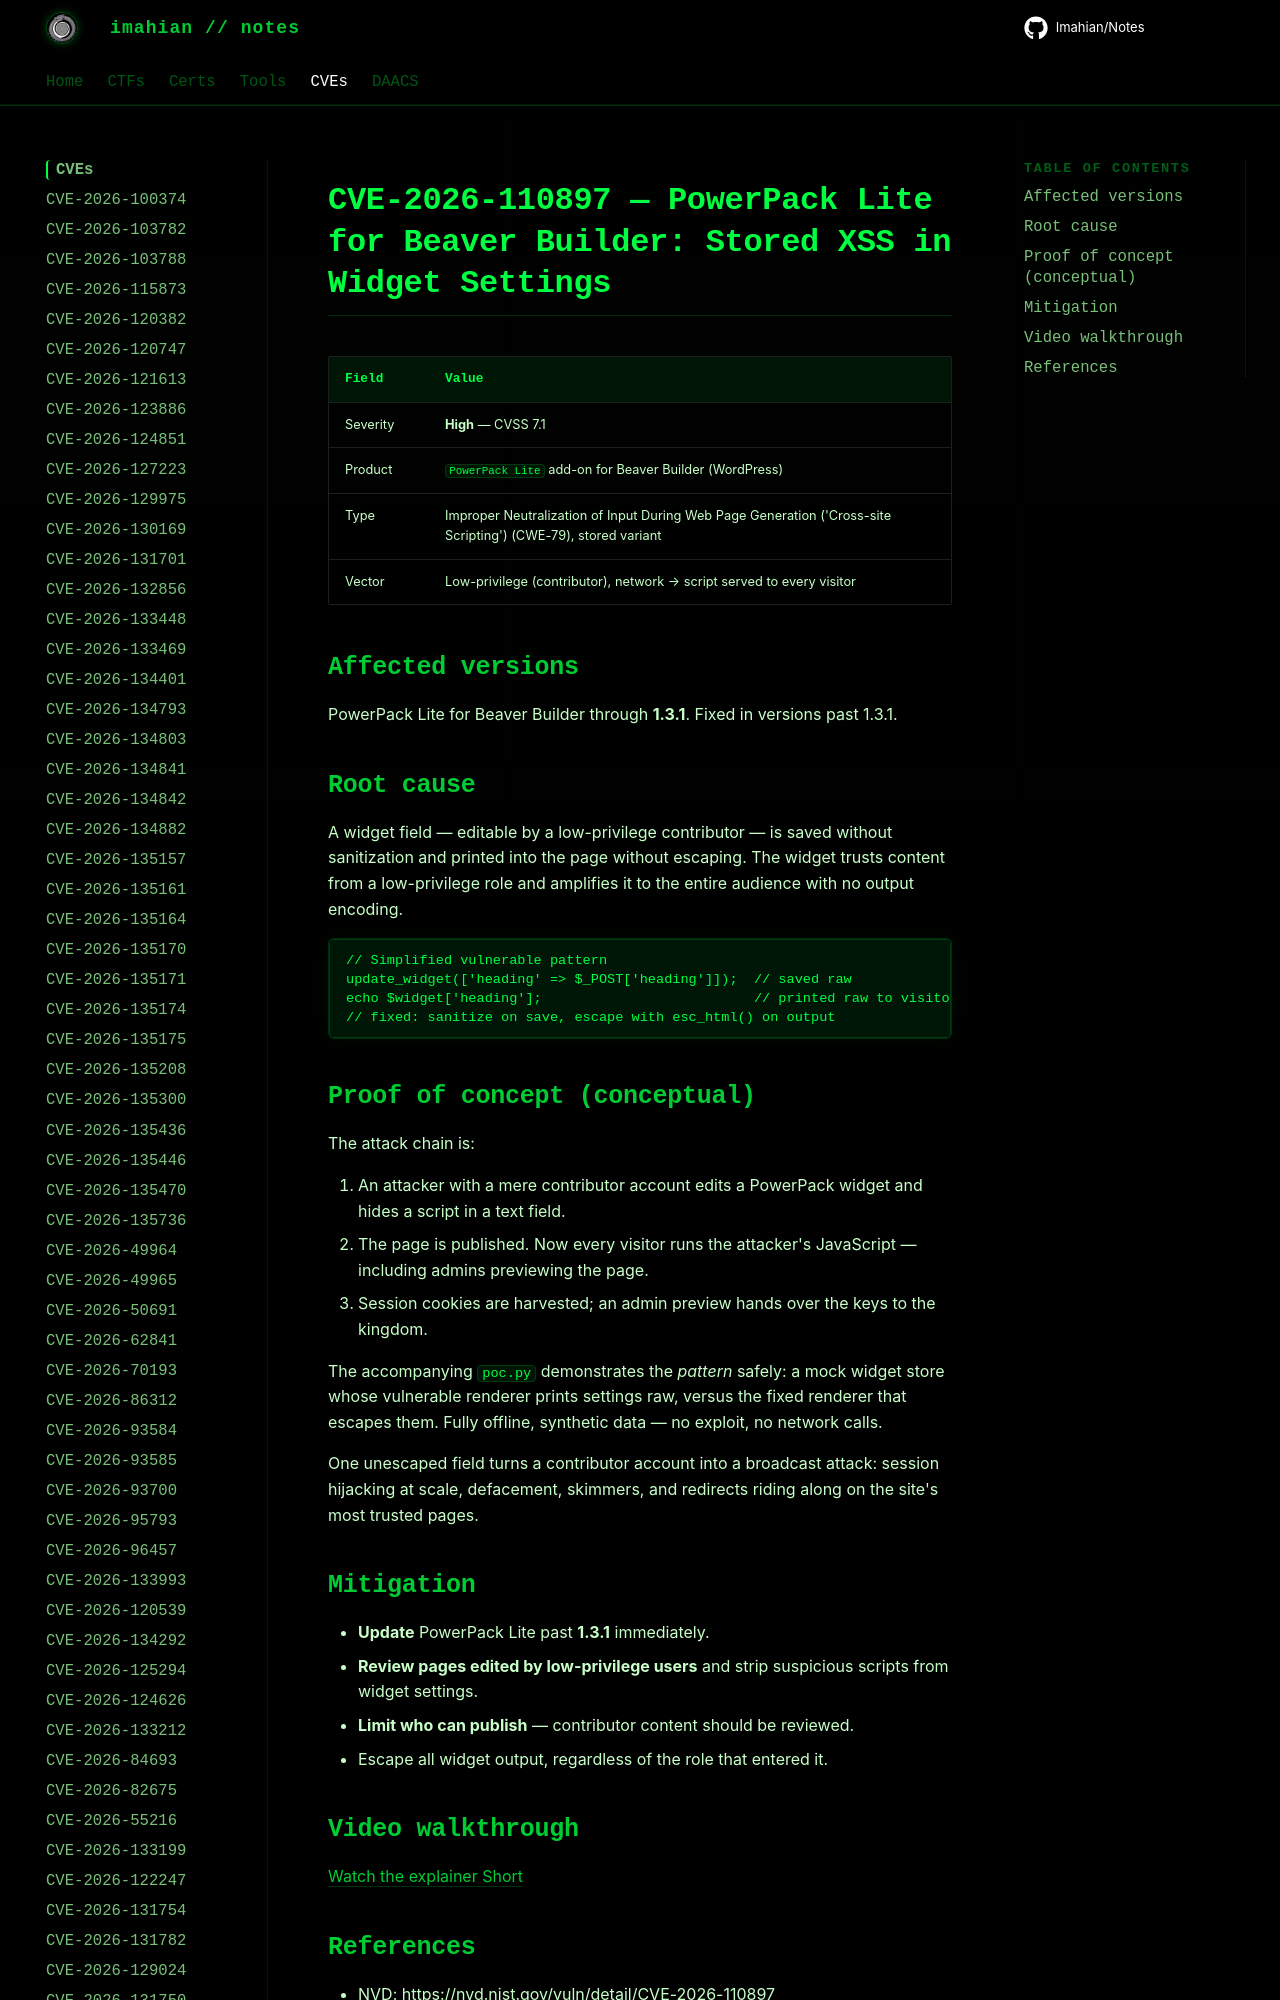

repository: Imahian/Notes · page: CVEs/CVE-2026-110897/index.html · generator: mkdocs

# CVE-2026-110897 — PowerPack Lite for Beaver Builder: Stored XSS in Widget Settings

| Field | Value |
|---|---|
| Severity | **High** — CVSS 7.1 |
| Product | `PowerPack Lite` add-on for Beaver Builder (
